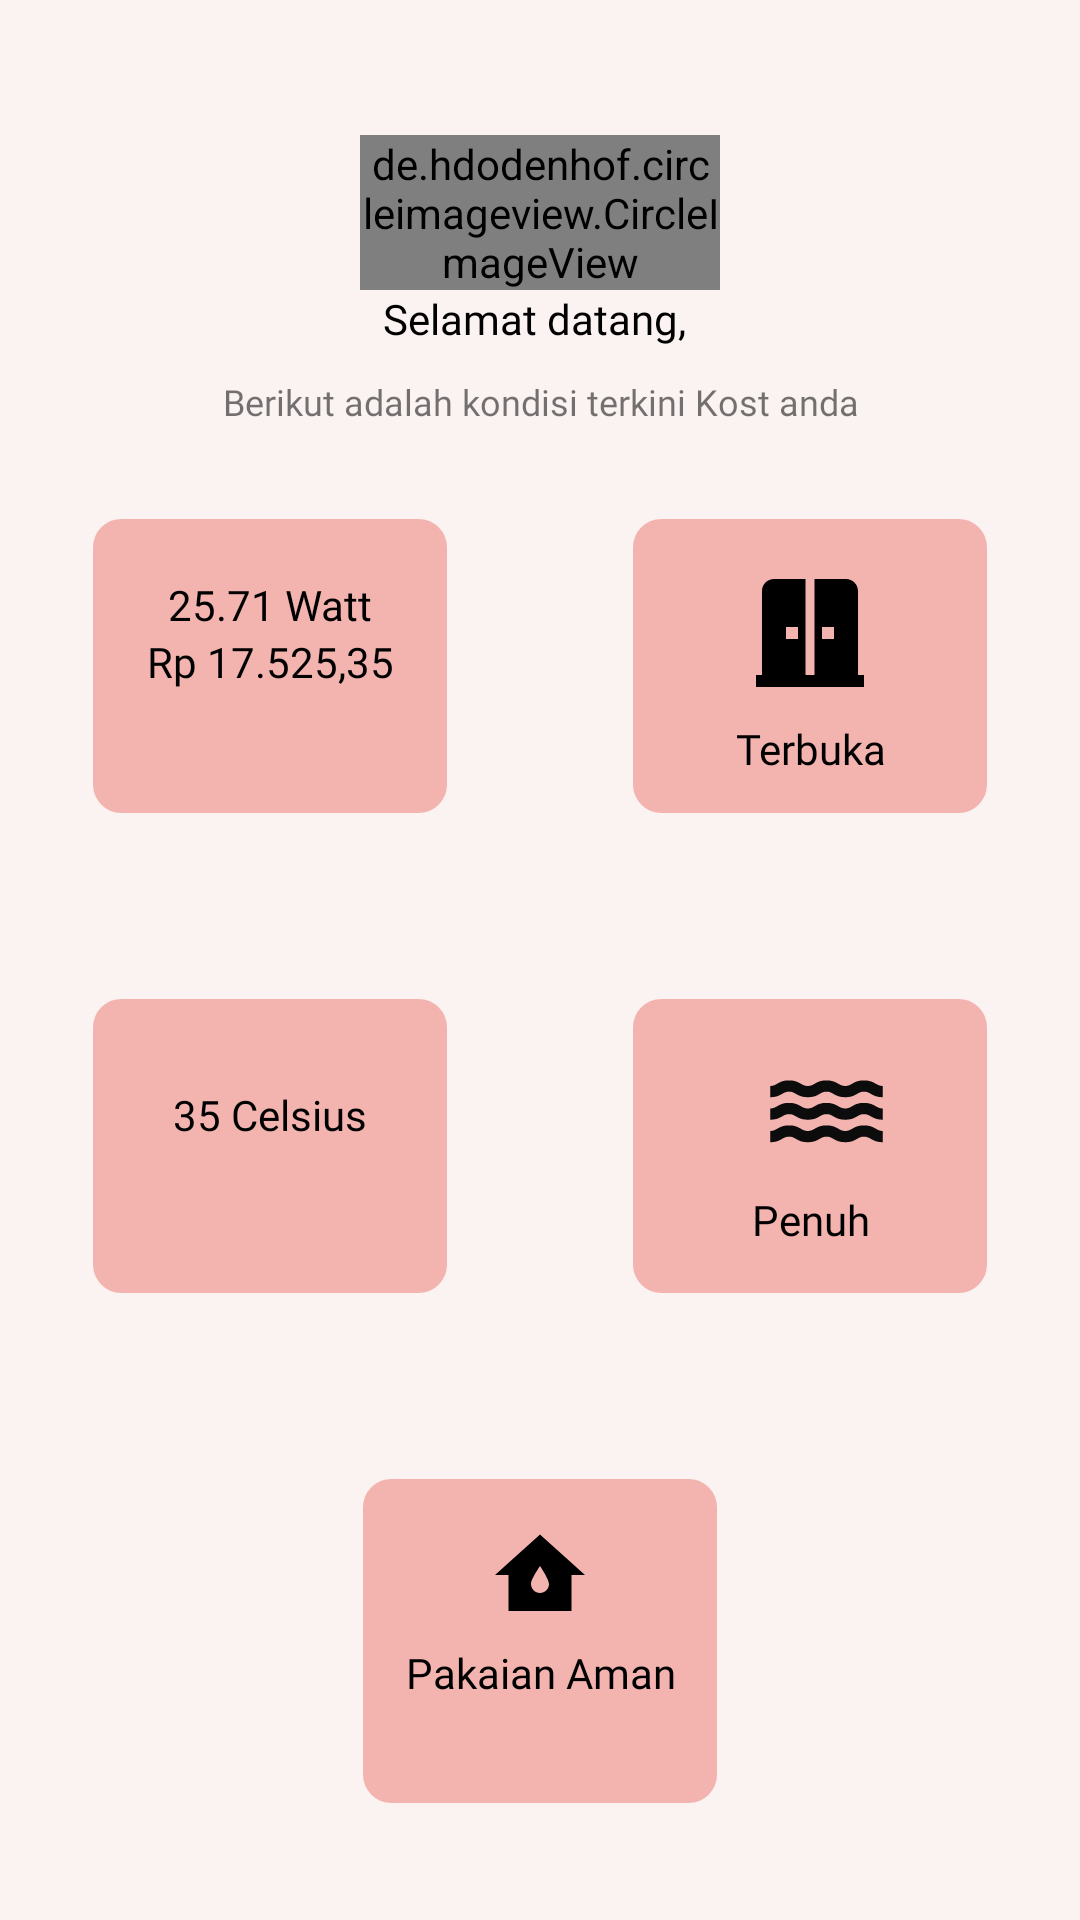

This screen was rendered from an Android layout file. Write that file and the resources it references.
<!-- AndroidManifest.xml: application theme Theme.Final_project_TA -->
<!-- res/layout/fragment_home.xml -->
<?xml version="1.0" encoding="utf-8"?>
<LinearLayout xmlns:android="http://schemas.android.com/apk/res/android"
    xmlns:tools="http://schemas.android.com/tools"
    android:layout_width="match_parent"
    android:layout_height="match_parent"
    android:background="@color/text_color"
    android:orientation="vertical"
    tools:context=".view.fragment.HomeFragment">


    <de.hdodenhof.circleimageview.CircleImageView
        android:layout_width="120dp"
        android:layout_height="wrap_content"
        android:layout_marginTop="45dp"
        android:id="@+id/imageProfile"
        android:layout_gravity="center"
        android:src="@drawable/ic_baseline_person_profile"/>

    <LinearLayout
        android:layout_width="match_parent"
        android:layout_height="wrap_content"
        android:layout_gravity="center"
        android:gravity="center"
        android:orientation="horizontal">
        <TextView
            android:layout_width="wrap_content"
            android:layout_height="wrap_content"
            android:text="Selamat datang, "
            android:textColor="@color/black"
            android:fontFamily="@font/poppins_semibold"
            android:textAlignment="center"/>
        <TextView
            android:id="@+id/text_show_username"
            android:layout_width="wrap_content"
            android:layout_height="wrap_content"
            android:textColor="@color/black"
            android:fontFamily="@font/poppins_semibold"
            android:textAlignment="center"/>

    </LinearLayout>

    <TextView
        android:layout_width="match_parent"
        android:layout_height="wrap_content"
        android:layout_marginTop="10dp"
        android:textSize="12sp"
        android:text="Berikut adalah kondisi terkini Kost anda"
        android:fontFamily="@font/poppins_semibold"
        android:textAlignment="center"/>

    <LinearLayout
        android:gravity="center_horizontal"
        android:layout_gravity="center"
        android:orientation="horizontal"
        android:layout_width="match_parent"
        android:layout_height="wrap_content">

        <LinearLayout
            android:layout_margin="30dp"
            android:background="@drawable/shape_create"
            android:layout_width="120dp"
            android:layout_height="100dp"
            android:orientation="vertical">
            <ImageView
                android:layout_marginBottom="5dp"
                android:layout_width="match_parent"
                android:layout_height="wrap_content"
                android:src="@drawable/ic_baseline_electric"/>
            <TextView
                android:id="@+id/status_watt"
                android:textColor="@color/black"
                android:fontFamily="@font/poppins_semibold"
                android:textAlignment="center"
                android:layout_width="match_parent"
                android:layout_height="wrap_content"
                android:text="25.71 Watt"/>
            <TextView
                android:id="@+id/status_watt_rupiah"
                android:textColor="@color/black"
                android:fontFamily="@font/poppins_semibold"
                android:textAlignment="center"
                android:layout_width="match_parent"
                android:layout_height="wrap_content"
                android:text="Rp 17.525,35"/>
        </LinearLayout>

        <LinearLayout
            android:layout_margin="30dp"
            android:background="@drawable/shape_create"
            android:layout_width="120dp"
            android:layout_height="100dp"
            android:orientation="vertical">

            <ImageView
                android:layout_marginBottom="5dp"
                android:layout_width="match_parent"
                android:layout_height="wrap_content"
                android:src="@drawable/ic_baseline_door_sliding_24"/>
            <TextView
                android:textColor="@color/black"
                android:fontFamily="@font/poppins_semibold"
                android:textAlignment="center"
                android:layout_width="match_parent"
                android:layout_height="wrap_content"
                android:text="Terbuka"
                android:id="@+id/status_pintu"/>



        </LinearLayout>


    </LinearLayout>

    <LinearLayout
        android:gravity="center_horizontal"
        android:layout_gravity="center"
        android:orientation="horizontal"
        android:layout_width="match_parent"
        android:layout_height="wrap_content">

        <LinearLayout
            android:layout_margin="30dp"
            android:background="@drawable/shape_create"
            android:layout_width="120dp"
            android:layout_height="100dp"
            android:orientation="vertical">
            <ImageView
                android:padding="5dp"
                android:layout_marginBottom="5dp"
                android:layout_width="match_parent"
                android:layout_height="wrap_content"
                android:src="@drawable/ic_baseline_thermostat"/>

            <TextView
                android:id="@+id/status_suhu"
                android:textColor="@color/black"
                android:fontFamily="@font/poppins_semibold"
                android:textAlignment="center"
                android:layout_width="match_parent"
                android:layout_height="wrap_content"
                android:text="35 Celsius"/>
        </LinearLayout>

        <LinearLayout
            android:layout_margin="30dp"
            android:background="@drawable/shape_create"
            android:layout_width="120dp"
            android:layout_height="100dp"
            android:orientation="vertical">

            <ImageView
                android:layout_width="101dp"
                android:layout_height="45dp"
                android:layout_marginBottom="5dp"
                android:src="@drawable/baseline_water_24" />

            <TextView
                android:id="@+id/status_water_tank"
                android:layout_width="match_parent"
                android:layout_height="wrap_content"
                android:fontFamily="@font/poppins_semibold"
                android:text="Penuh"
                android:textAlignment="center"
                android:textColor="@color/black" />

        </LinearLayout>

    </LinearLayout>

    <LinearLayout
        android:gravity="center_horizontal"
        android:layout_gravity="center"
        android:orientation="horizontal"
        android:layout_width="match_parent"
        android:layout_height="wrap_content">

        <LinearLayout
            android:layout_margin="30dp"
            android:background="@drawable/shape_create"
            android:layout_width="120dp"
            android:layout_height="110dp"
            android:orientation="vertical">
            <ImageView
                android:layout_marginBottom="5dp"
                android:layout_width="match_parent"
                android:layout_height="wrap_content"
                android:src="@drawable/ic_baseline_water_damage"/>
            <TextView
                android:id="@+id/status_jemuran"
                android:textColor="@color/black"
                android:fontFamily="@font/poppins_semibold"
                android:textAlignment="center"
                android:layout_width="match_parent"
                android:layout_height="wrap_content"
                android:text="Pakaian Aman"/>

        </LinearLayout>


    </LinearLayout>


</LinearLayout>
<!-- resources referenced by this layout -->
<resources>
  <color name="black">#FF000000</color>
  <color name="text_color">#FBF2F2</color>
  <!-- drawable ic_baseline_door_sliding_24 (drawable) -->
  <vector android:height="48dp" android:tint="#000000"
      android:viewportHeight="24" android:viewportWidth="24"
      android:width="48dp" xmlns:android="http://schemas.android.com/apk/res/android">
      <path android:fillColor="@android:color/white" android:pathData="M20,19V5c0,-1.1 -0.9,-2 -2,-2h-5.25v16h-1.5V3H6C4.9,3 4,3.9 4,5v14H3v2h18v-2H20zM10,13H8v-2h2V13zM16,13h-2v-2h2V13z"/>
  </vector>
  <!-- drawable ic_baseline_person_profile (drawable) -->
  <vector android:height="128dp" android:tint="#000000"
      android:viewportHeight="24" android:viewportWidth="24"
      android:width="128dp" xmlns:android="http://schemas.android.com/apk/res/android">
      <path android:fillColor="@android:color/white" android:pathData="M12,2c-4.97,0 -9,4.03 -9,9 0,4.17 2.84,7.67 6.69,8.69L12,22l2.31,-2.31C18.16,18.67 21,15.17 21,11c0,-4.97 -4.03,-9 -9,-9zM12,4c1.66,0 3,1.34 3,3s-1.34,3 -3,3 -3,-1.34 -3,-3 1.34,-3 3,-3zM12,18.3c-2.5,0 -4.71,-1.28 -6,-3.22 0.03,-1.99 4,-3.08 6,-3.08 1.99,0 5.97,1.09 6,3.08 -1.29,1.94 -3.5,3.22 -6,3.22z"/>
  </vector>
  <!-- drawable ic_baseline_water_damage (drawable) -->
  <vector android:height="36dp" android:tint="#000000"
      android:viewportHeight="24" android:viewportWidth="24"
      android:width="36dp" xmlns:android="http://schemas.android.com/apk/res/android">
      <path android:fillColor="@android:color/white" android:pathData="M12,3L2,12h3v8h14v-8h3L12,3zM12,16c-1.1,0 -2,-0.9 -2,-2c0,-1.1 2,-4 2,-4s2,2.9 2,4C14,15.1 13.1,16 12,16z"/>
  </vector>
  <!-- drawable shape_create (drawable) -->
  <?xml version="1.0" encoding="utf-8"?>
  <shape xmlns:android="http://schemas.android.com/apk/res/android" >
  
      
      <solid android:color="@color/box_color" />
  
      
      <stroke
          android:width="1dp"
          android:color="@color/text_color" />
  
      
      <padding
          android:bottom="15dp"
          android:left="15dp"
          android:right="15dp"
          android:top="15dp" />
  
      
      <corners android:radius="10dp" />
  
  </shape>
  <style name="Theme.Final_project_TA" parent="Theme.MaterialComponents.DayNight.NoActionBar">
          
          <item name="colorPrimary">@color/purple_500</item>
          <item name="colorPrimaryVariant">@color/purple_700</item>
          <item name="colorOnPrimary">@color/white</item>
          
          <item name="colorSecondary">@color/teal_200</item>
          <item name="colorSecondaryVariant">@color/teal_700</item>
          <item name="colorOnSecondary">@color/black</item>
          
          <item name="android:statusBarColor">?attr/colorPrimaryVariant</item>
          
      </style>
  <color name="box_color">#F3B4AF</color>
  <color name="purple_500">#FF6200EE</color>
  <color name="purple_700">#FF3700B3</color>
  <color name="white">#FFFFFFFF</color>
  <color name="teal_200">#FF03DAC5</color>
  <color name="teal_700">#FF018786</color>
</resources>
